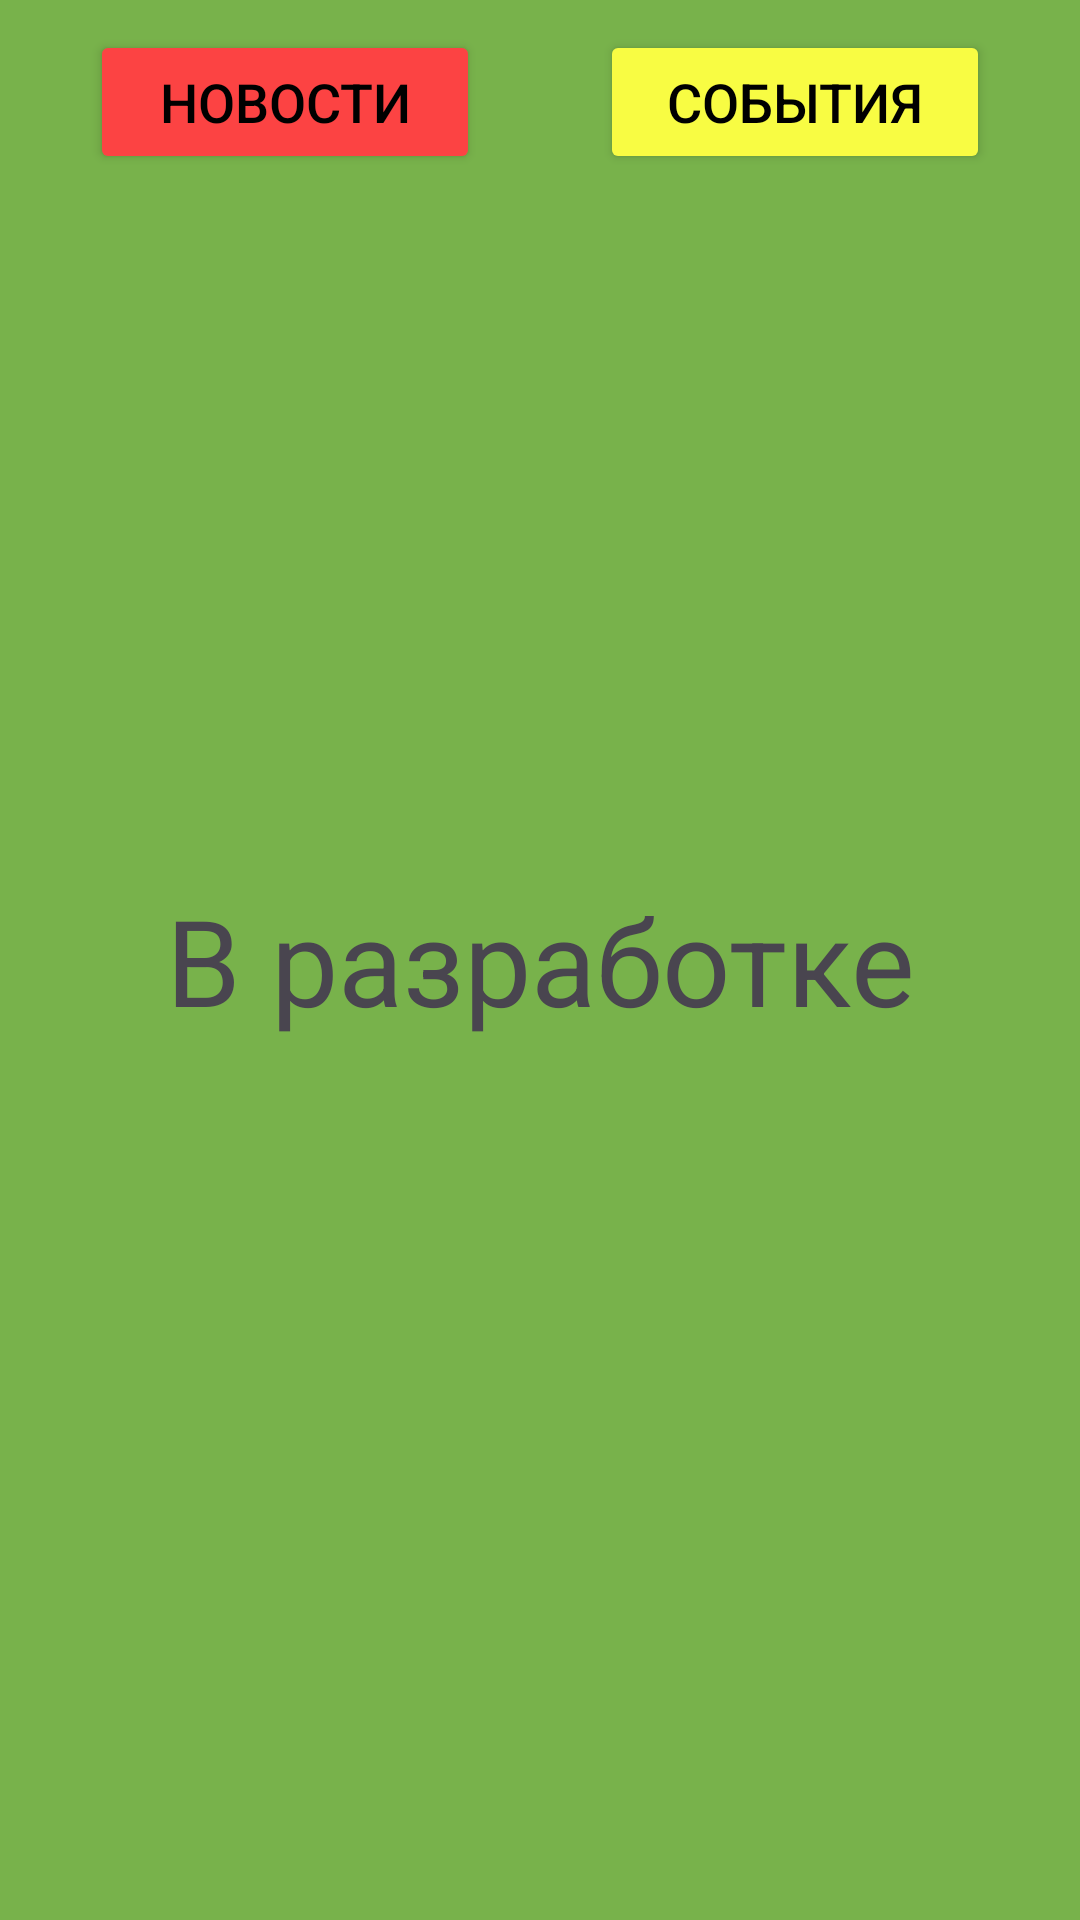

Android layout source for this screen:
<!-- AndroidManifest.xml: activity theme Theme.MobileRussionsRoads -->
<!-- res/layout/activity_second.xml -->
<?xml version="1.0" encoding="utf-8"?>
<androidx.constraintlayout.widget.ConstraintLayout xmlns:android="http://schemas.android.com/apk/res/android"
    xmlns:app="http://schemas.android.com/apk/res-auto"
    xmlns:tools="http://schemas.android.com/tools"
    android:layout_width="match_parent"
    android:layout_height="match_parent"
    tools:context=".SecondActivity"
    android:background="#78B24B">

    <Button
        android:id="@+id/btnNews"
        android:text="Новости"
        android:textSize="18sp"
        android:textColor="@color/black"
        android:backgroundTint="#FC4343"
        android:layout_width="130sp"
        android:layout_height="wrap_content"
        android:layout_margin="10sp"
        app:layout_constraintLeft_toLeftOf="parent"
        app:layout_constraintRight_toLeftOf="@+id/btnEvents"
        app:layout_constraintTop_toTopOf="parent" />

    <Button
        android:id="@+id/btnEvents"
        android:onClick="ToEvents"
        android:text="События"
        android:textSize="18sp"
        android:textColor="@color/black"
        android:backgroundTint="#F8FC43"
        android:layout_width="130sp"
        android:layout_height="wrap_content"
        app:layout_constraintTop_toTopOf="parent"
        app:layout_constraintLeft_toRightOf="@+id/btnNews"
        app:layout_constraintRight_toRightOf="parent"
        android:layout_margin="10sp"/>

    <TextView
        android:text="В разработке"
        android:textSize="40sp"
        android:textAlignment="center"
        android:layout_width="0dp"
        android:layout_height="wrap_content"
        android:layout_margin="20sp"
        app:layout_constraintTop_toTopOf="parent"
        app:layout_constraintLeft_toLeftOf="parent"
        app:layout_constraintRight_toRightOf="parent"
        app:layout_constraintBottom_toBottomOf="parent"/>

</androidx.constraintlayout.widget.ConstraintLayout>
<!-- resources referenced by this layout -->
<resources>
  <style name="Theme.MobileRussionsRoads" parent="Base.Theme.MobileRussionsRoads" />
  <style name="Base.Theme.MobileRussionsRoads" parent="Theme.Material3.DayNight.NoActionBar">
          
          
      </style>
  <!-- not gathered from this repository: default colours our renderer supplied (Android Studio template values) -->
  <color name="black">#FF000000</color>
</resources>
